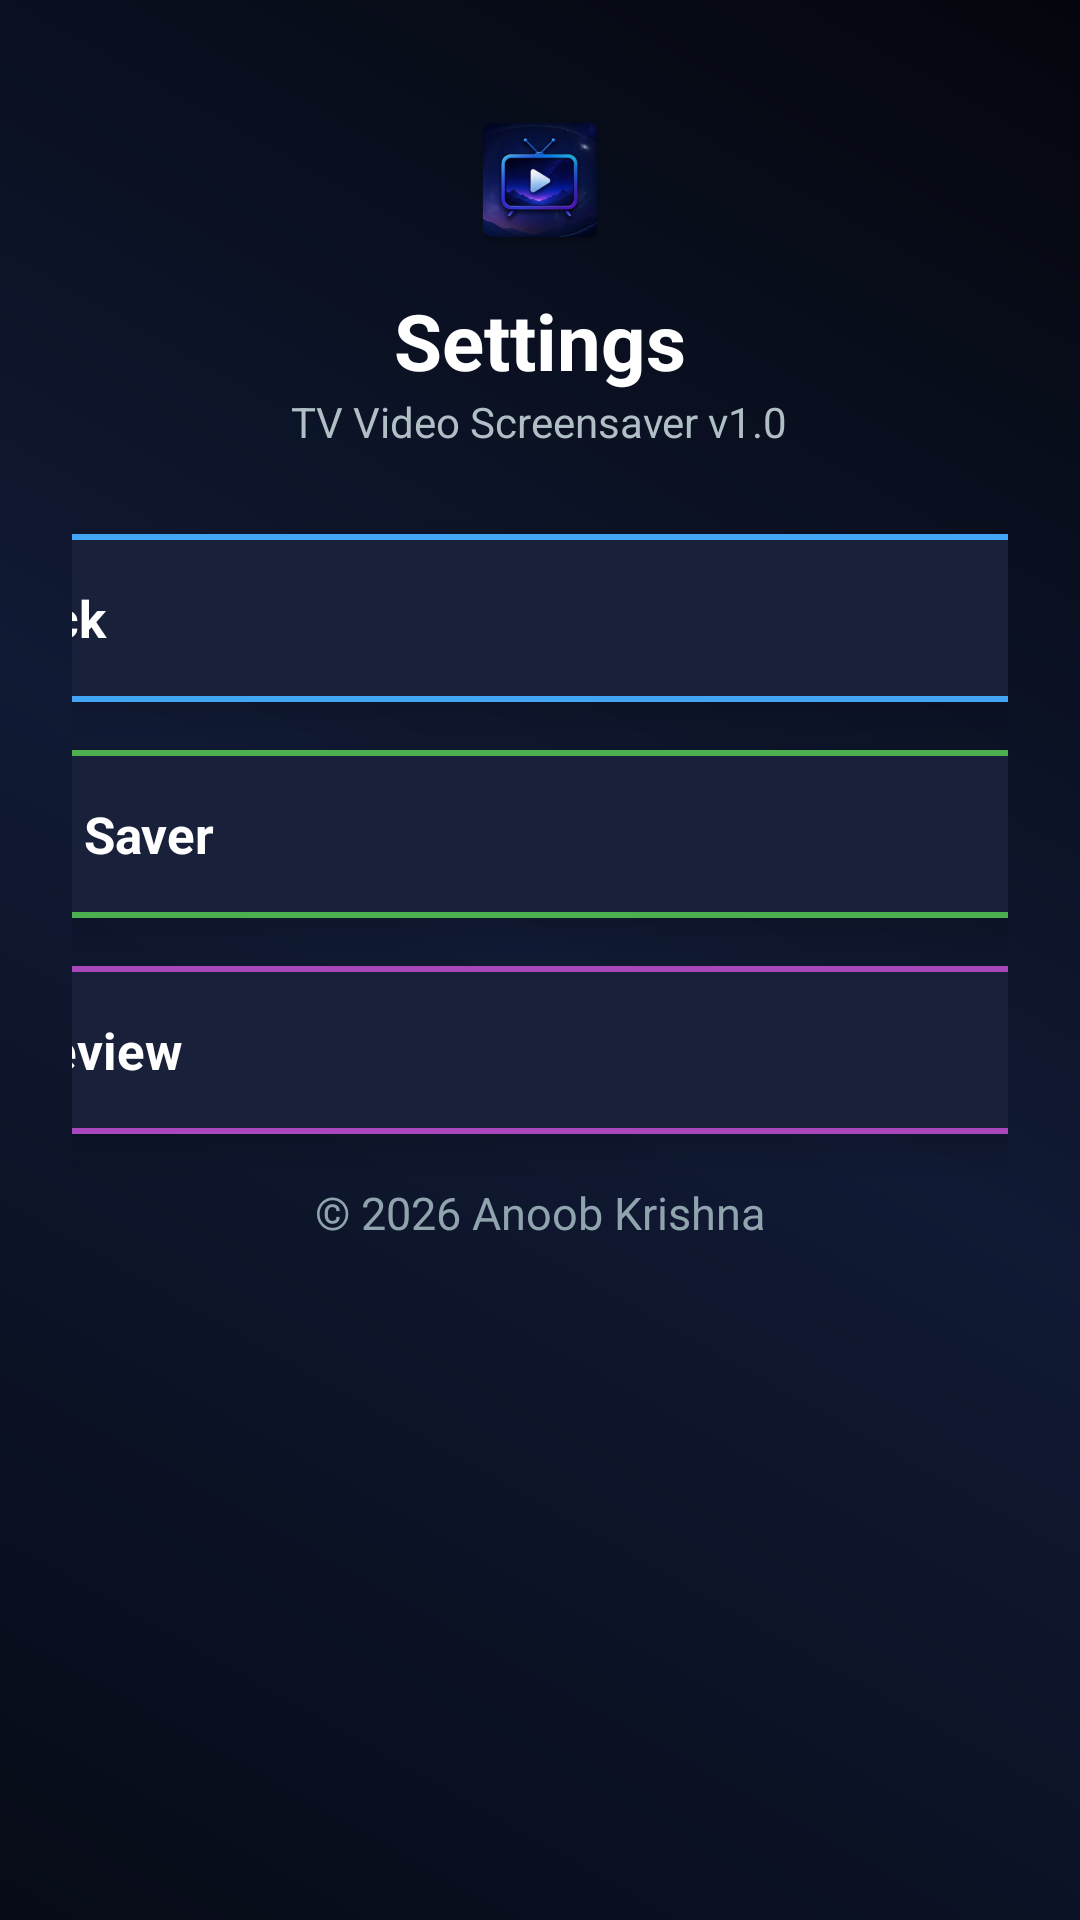

Reconstruct the res/layout file that produces this screen, plus the resources it refers to.
<!-- AndroidManifest.xml: application theme Theme.TvVideoScreensaver -->
<!-- res/layout/activity_settings.xml -->
<?xml version="1.0" encoding="utf-8"?>
<ScrollView xmlns:android="http://schemas.android.com/apk/res/android"
    xmlns:app="http://schemas.android.com/apk/res-auto"
    android:layout_width="match_parent"
    android:layout_height="match_parent"
    android:background="@drawable/dashboard_background">

    <LinearLayout
        android:layout_width="match_parent"
        android:layout_height="wrap_content"
        android:gravity="center_horizontal"
        android:orientation="vertical"
        android:padding="24dp">

        

        <ImageView
            android:layout_width="48dp"
            android:layout_height="48dp"
            android:src="@mipmap/ic_launcher"
            android:layout_marginTop="12dp"/>

        

        <TextView
            android:layout_width="wrap_content"
            android:layout_height="wrap_content"
            android:text="Settings"
            android:textSize="26sp"
            android:textStyle="bold"
            android:textColor="@android:color/white"
            android:layout_marginTop="12dp"/>

        <TextView
            android:layout_width="wrap_content"
            android:layout_height="wrap_content"
            android:text="TV Video Screensaver v1.0"
            android:textSize="14sp"
            android:textColor="#B0BEC5"
            android:layout_marginBottom="28dp"/>

        

        <com.google.android.material.card.MaterialCardView
            android:id="@+id/cardLoop"
            android:layout_width="600dp"
            android:layout_height="56dp"
            android:layout_marginBottom="16dp"
            android:focusable="true"
            android:focusableInTouchMode="true"
            app:cardBackgroundColor="#18203A"
            app:cardCornerRadius="18dp"
            app:cardElevation="8dp"
            app:strokeColor="#42A5F5"
            app:strokeWidth="2dp">

            <LinearLayout
                android:layout_width="match_parent"
                android:layout_height="match_parent"
                android:gravity="center_vertical"
                android:orientation="horizontal"
                android:paddingHorizontal="17dp">

                <TextView
                    android:layout_width="0dp"
                    android:layout_height="wrap_content"
                    android:layout_weight="1"
                    android:text="🔁 Loop Playback"
                    android:textColor="@android:color/white"
                    android:textSize="17sp"
                    android:textStyle="bold"/>

                <com.google.android.material.materialswitch.MaterialSwitch
                    android:id="@+id/switchLoop"
                    android:layout_width="wrap_content"
                    android:layout_height="wrap_content"
                    android:checked="true"
                    android:thumbTint="@android:color/white"
                    android:trackTint="#42A5F5"
                    android:scaleX="0.8"
                    android:scaleY="0.8"/>
            </LinearLayout>

        </com.google.android.material.card.MaterialCardView>
        

        <com.google.android.material.card.MaterialCardView
            android:id="@+id/cardMute"
            android:layout_width="600dp"
            android:layout_height="56dp"
            android:layout_marginBottom="16dp"
            android:focusable="true"
            android:focusableInTouchMode="true"
            app:cardBackgroundColor="#18203A"
            app:cardCornerRadius="18dp"
            app:cardElevation="8dp"
            app:strokeColor="#4CAF50"
            app:strokeWidth="2dp">

            <LinearLayout
                android:layout_width="match_parent"
                android:layout_height="match_parent"
                android:gravity="center_vertical"
                android:orientation="horizontal"
                android:paddingHorizontal="20dp">

                <TextView
                    android:layout_width="0dp"
                    android:layout_height="wrap_content"
                    android:layout_weight="1"
                    android:text="🔇 Mute Screen Saver"
                    android:textColor="@android:color/white"
                    android:textSize="17sp"
                    android:textStyle="bold"/>

                <com.google.android.material.materialswitch.MaterialSwitch
                    android:id="@+id/switchMute"
                    android:layout_width="wrap_content"
                    android:layout_height="wrap_content"
                    android:checked="true"
                    android:thumbTint="@android:color/white"
                    android:trackTint="#42A5F5"
                    android:scaleX="0.8"
                    android:scaleY="0.8"/>

            </LinearLayout>

        </com.google.android.material.card.MaterialCardView>

        

        <com.google.android.material.card.MaterialCardView
            android:id="@+id/cardPreview"
            android:layout_width="600dp"
            android:layout_height="56dp"
            android:layout_marginBottom="16dp"
            android:focusable="true"
            android:focusableInTouchMode="true"
            app:cardBackgroundColor="#18203A"
            app:cardCornerRadius="18dp"
            app:cardElevation="8dp"
            app:strokeColor="#AB47BC"
            app:strokeWidth="2dp">

            <LinearLayout
                android:layout_width="match_parent"
                android:layout_height="match_parent"
                android:gravity="center_vertical"
                android:orientation="horizontal"
                android:paddingHorizontal="20dp">

                <TextView
                    android:layout_width="0dp"
                    android:layout_height="wrap_content"
                    android:layout_weight="1"
                    android:text="▶ Auto Play Preview"
                    android:textColor="@android:color/white"
                    android:textSize="17sp"
                    android:textStyle="bold"/>

                <com.google.android.material.materialswitch.MaterialSwitch
                    android:id="@+id/switchPreview"
                    android:layout_width="wrap_content"
                    android:layout_height="wrap_content"
                    android:checked="true"
                    android:thumbTint="@android:color/white"
                    android:trackTint="#AB47BC"
                    android:scaleX="0.8"
                    android:scaleY="0.8"/>

            </LinearLayout>

        </com.google.android.material.card.MaterialCardView>

        <TextView
            android:layout_width="wrap_content"
            android:layout_height="wrap_content"
            android:text="© 2026 Anoob Krishna"
            android:textColor="#90A4AE"
            android:textSize="15sp"
            android:layout_marginBottom="20dp"/>
    </LinearLayout>


</ScrollView>
<!-- resources referenced by this layout -->
<resources>
  <!-- drawable dashboard_background (drawable) -->
  <?xml version="1.0" encoding="utf-8"?>
  <shape xmlns:android="http://schemas.android.com/apk/res/android">
  
      <gradient
          android:angle="45"
          android:startColor="#070B17"
          android:centerColor="#101A34"
          android:endColor="#04060D"/>
  
  </shape>
  <!-- mipmap ic_launcher: webp bitmap (mipmap-hdpi, 5010 bytes) -->
  <style name="Theme.TvVideoScreensaver" parent="Theme.Material3.DayNight.NoActionBar">
  
          <item name="android:windowBackground">@android:color/black</item>
  
      </style>
</resources>
